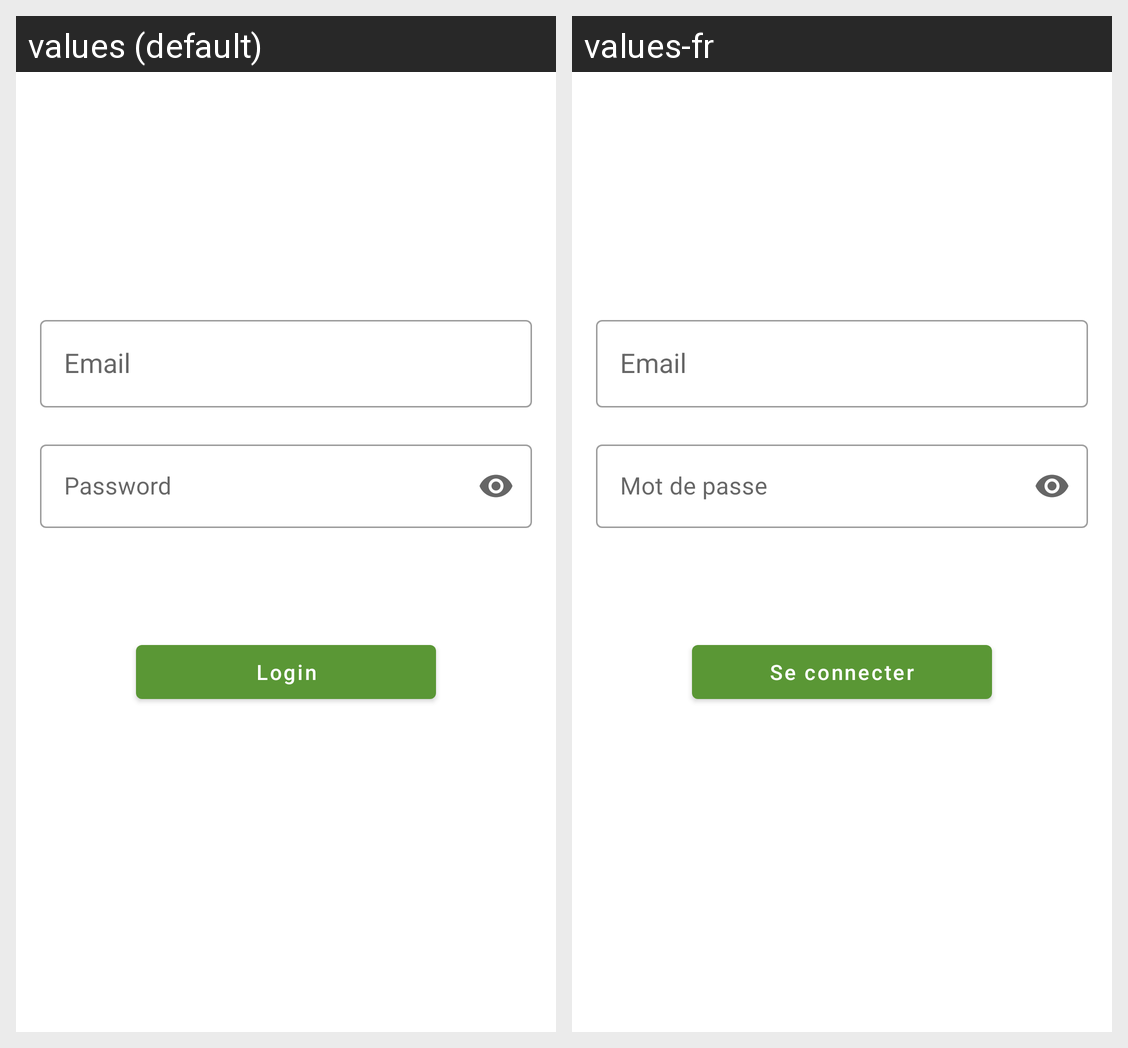

Locale-by-locale string values for the Android screen shown in this grid:
Android screen res/layout/fragment_login.xml rendered under 2 locales, left to right: values (default), values-fr. Device: Nexus 5 (rendered at 1080×1920; each locale shown at half size, 540×960, under a caption strip naming it); theme Theme.SIM2GECOICBT.
Strings drawn on this screen, with the default value and each locale's value (text and hints the layout hard-codes, and strings that could not be matched under every locale, appear in the picture but are not listed):

text_email
  values: Email
  values-fr: Email

text_password
  values: Password
  values-fr: Mot de passe

login
  values: Login
  values-fr: Se connecter
